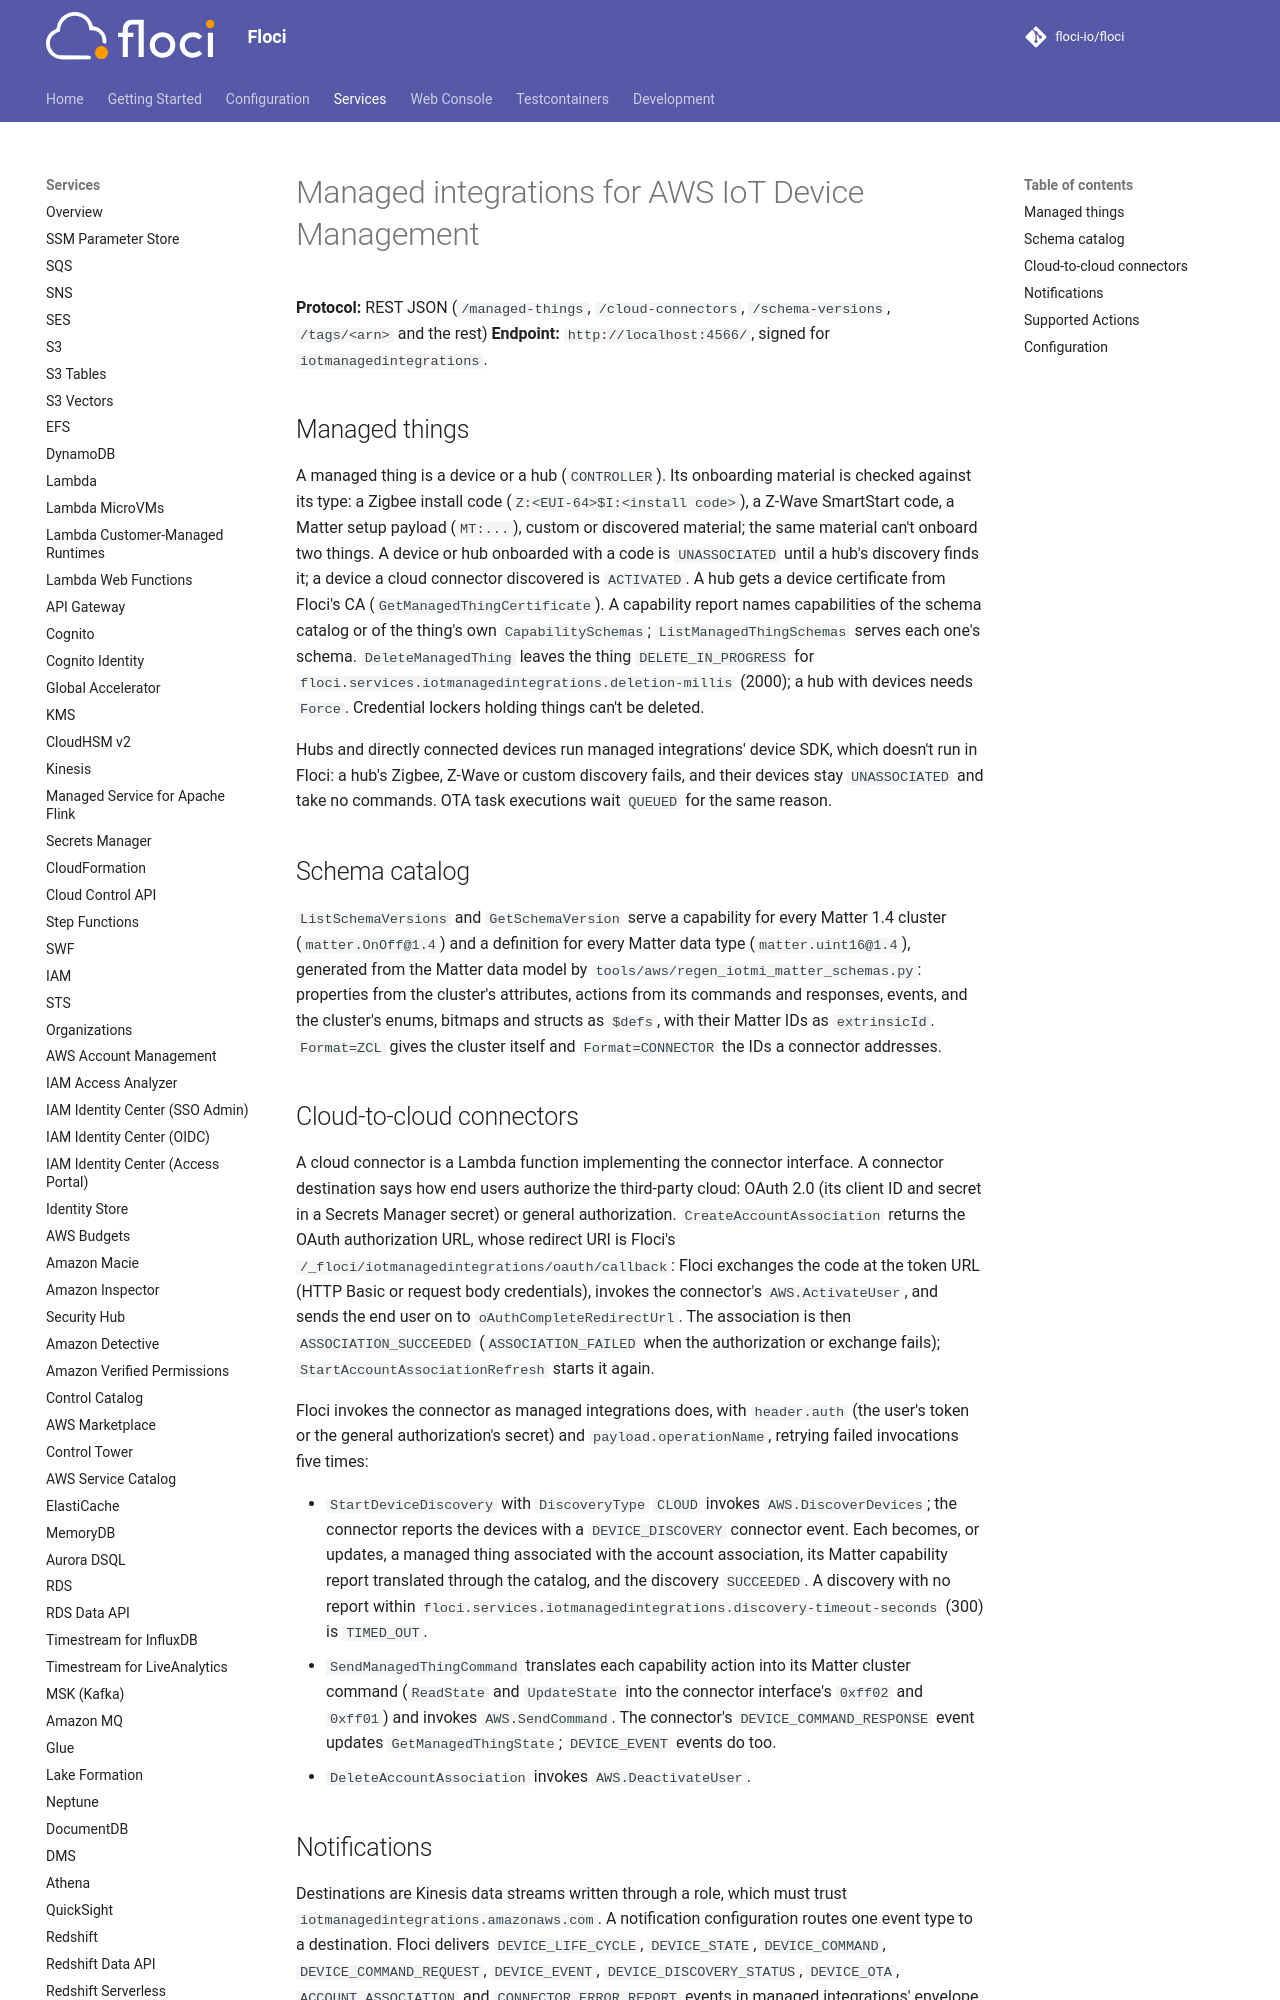

repository: alchemy-run/floci · page: services/iotmanagedintegrations/index.html · generator: mkdocs

# Managed integrations for AWS IoT Device Management

**Protocol:** REST JSON (`/managed-things`, `/cloud-connectors`, `/schema-versions`, `/tags/<arn>` and the rest)
**Endpoint:** `http://localhost:4566/`, signed for `iotmanagedintegrations`.

## Managed things

A managed thing is a device or a hub (`CONTROLLER`). Its onboarding material is checked against its type: a Zigbee
install code (`Z:<EUI-64>$I:<install code>`), a Z-Wave SmartStart code, a Matter setup payload (`MT:...`), custom
or discovered material; the same material can't onboard two things. A device or hub onboarded with a code is
`UNASSOCIATED` until a hub's discovery finds it; a device a cloud connector discovered is `ACTIVATED`. A hub gets a
device certificate from Floci's CA (`GetManagedThingCertificate`). A capability report names capabilities of the
schema catalog or of the thing's own `CapabilitySchemas`; `ListManagedThingSchemas` serves each one's schema.
`DeleteManagedThing` leaves the thing `DELETE_IN_PROGRESS` for `floci.services.iotmanagedintegrations.deletion-millis`
(2000); a hub with devices needs `Force`. Credential lockers holding things can't be deleted.

Hubs and directly connected devices run managed integrations' device SDK, which doesn't run in Floci: a hub's
Zigbee, Z-Wave or custom discovery fails, and their devices stay `UNASSOCIATED` and take no commands. OTA task
executions wait `QUEUED` for the same reason.

## Schema catalog

`ListSchemaVersions` and `GetSchemaVersion` serve a capability for every Matter 1.4 cluster (`matter.OnOff@1.4`)
and a definition for every Matter data type (`matter.uint16@1.4`), generated from the Matter data model by
`tools/aws/regen_iotmi_matter_schemas.py`: properties from the cluster's attributes, actions from its commands and
responses, events, and the cluster's enums, bitmaps and structs as `$defs`, with their Matter IDs as `extrinsicId`.
`Format=ZCL` gives the cluster itself and `Format=CONNECTOR` the IDs a connector addresses.
